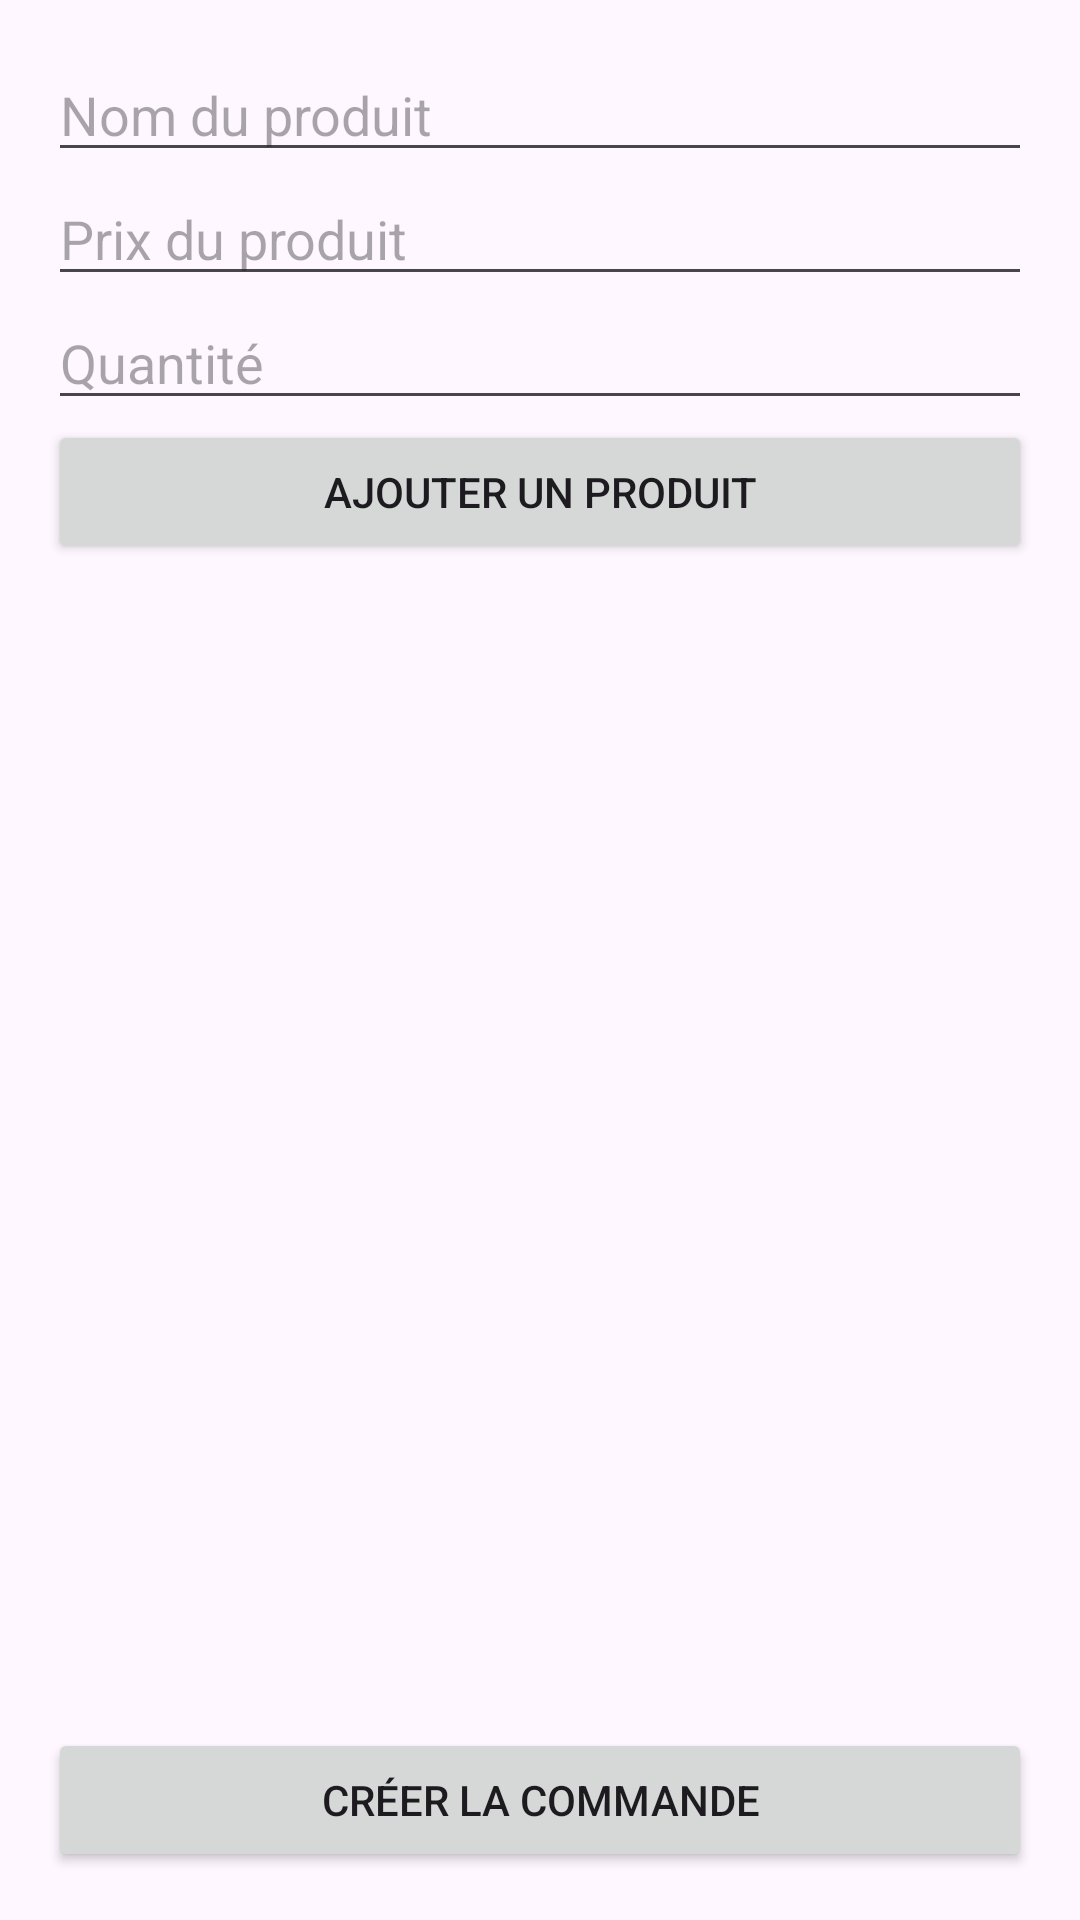

The Android layout XML behind this screen, and the referenced resources:
<!-- AndroidManifest.xml: application theme Theme.CommandeEnligne -->
<!-- res/layout/activity_create_order.xml -->
<?xml version="1.0" encoding="utf-8"?>
<androidx.constraintlayout.widget.ConstraintLayout 
    xmlns:android="http://schemas.android.com/apk/res/android"
    xmlns:app="http://schemas.android.com/apk/res-auto"
    android:layout_width="match_parent"
    android:layout_height="match_parent"
    android:padding="16dp">

    <EditText
        android:id="@+id/etProductName"
        android:layout_width="match_parent"
        android:layout_height="wrap_content"
        android:hint="Nom du produit"
        app:layout_constraintTop_toTopOf="parent"/>

    <EditText
        android:id="@+id/etProductPrice"
        android:layout_width="match_parent"
        android:layout_height="wrap_content"
        android:hint="Prix du produit"
        android:inputType="numberDecimal"
        app:layout_constraintTop_toBottomOf="@id/etProductName"/>

    <EditText
        android:id="@+id/etProductQuantity"
        android:layout_width="match_parent"
        android:layout_height="wrap_content"
        android:hint="Quantité"
        android:inputType="number"
        app:layout_constraintTop_toBottomOf="@id/etProductPrice"/>

    <Button
        android:id="@+id/btnAddProduct"
        android:layout_width="match_parent"
        android:layout_height="wrap_content"
        android:text="Ajouter un produit"
        app:layout_constraintTop_toBottomOf="@id/etProductQuantity"/>

    <androidx.recyclerview.widget.RecyclerView
        android:id="@+id/rvOrderItems"
        android:layout_width="match_parent"
        android:layout_height="0dp"
        android:layout_marginTop="16dp"
        app:layout_constraintTop_toBottomOf="@id/btnAddProduct"
        app:layout_constraintBottom_toTopOf="@id/btnCreateOrder"/>

    <Button
        android:id="@+id/btnCreateOrder"
        android:layout_width="match_parent"
        android:layout_height="wrap_content"
        android:text="Créer la commande"
        app:layout_constraintBottom_toBottomOf="parent"/>

</androidx.constraintlayout.widget.ConstraintLayout>
<!-- resources referenced by this layout -->
<resources>
  <style name="Theme.CommandeEnligne" parent="Base.Theme.CommandeEnligne" />
  <style name="Base.Theme.CommandeEnligne" parent="Theme.Material3.DayNight.NoActionBar">
          
          
      </style>
</resources>
